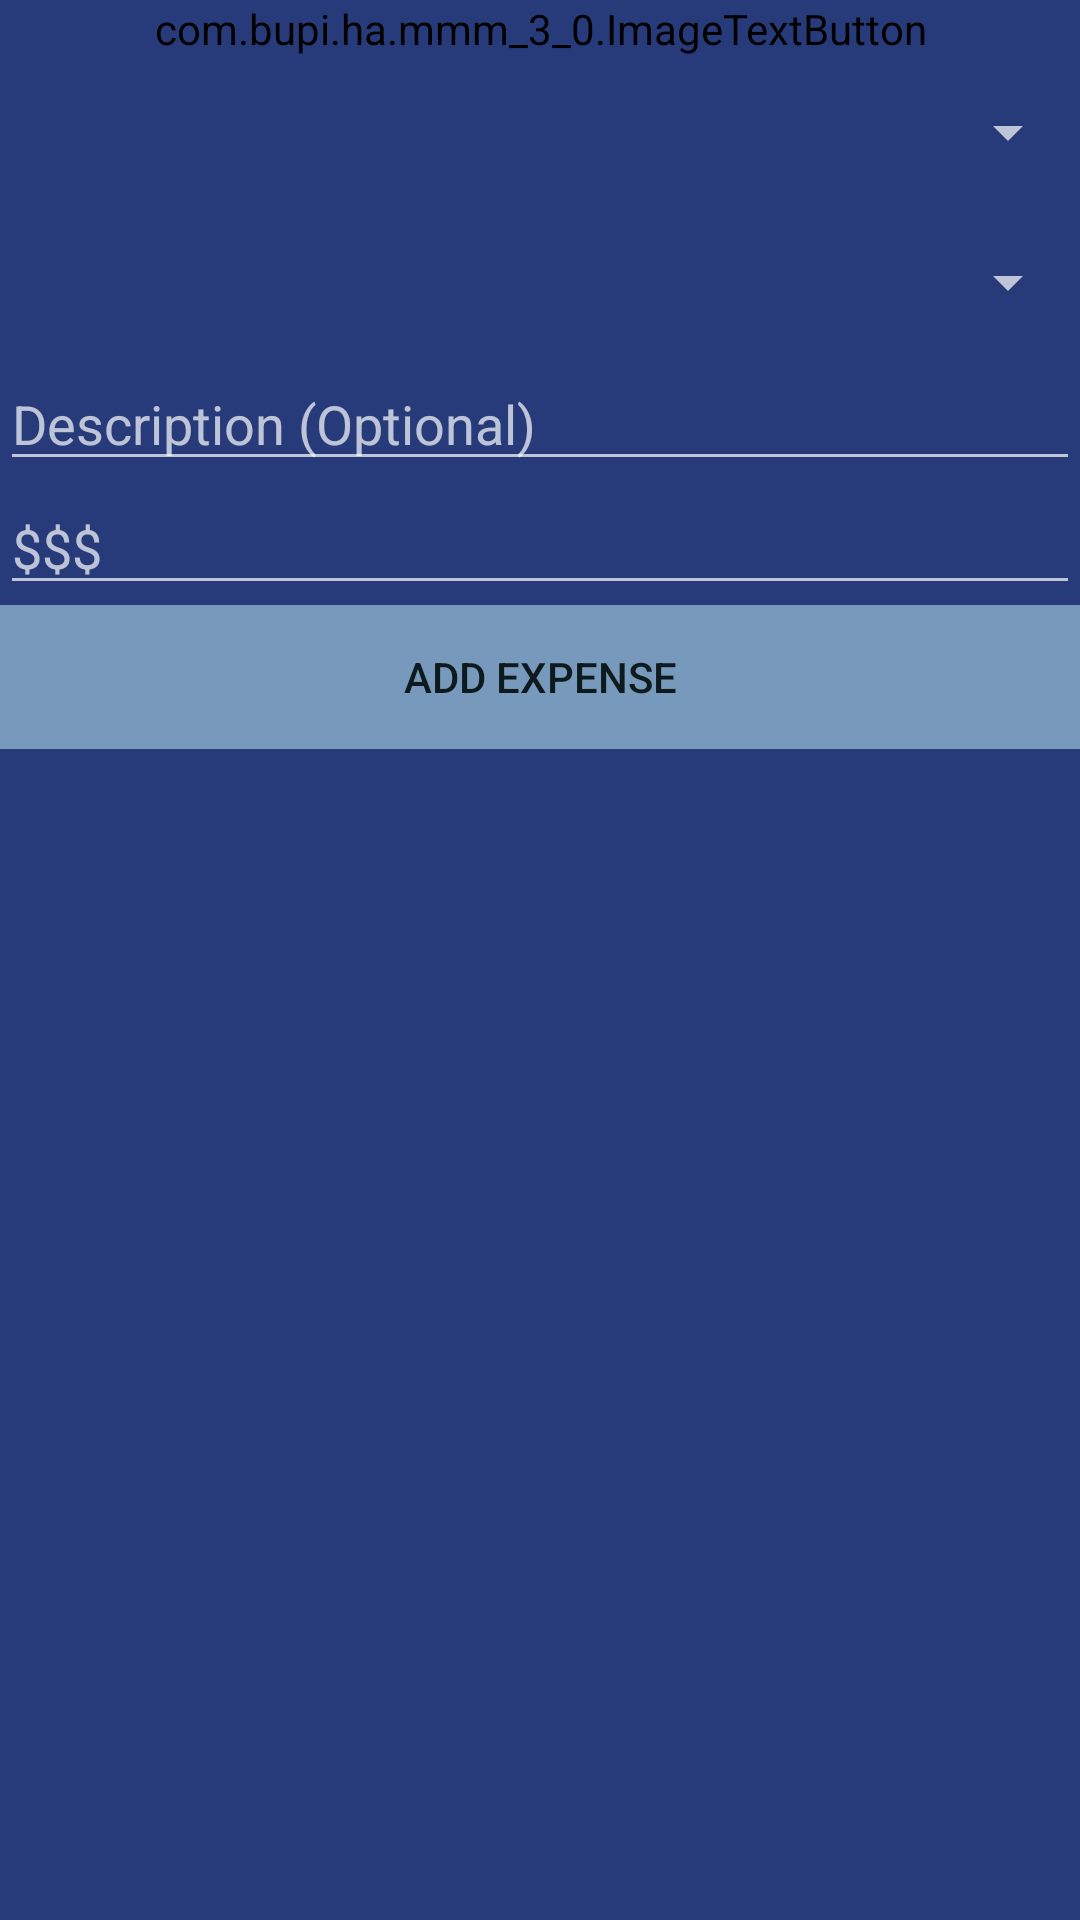

Here is an Android app screen rendered from its layout file. Give the layout XML and the strings, colors and styles it references.
<!-- AndroidManifest.xml: application theme AppTheme -->
<!-- res/layout/f_expense_input.xml -->
<?xml version="1.0" encoding="utf-8"?>
<TableLayout xmlns:android="http://schemas.android.com/apk/res/android"
    xmlns:custom="http://schemas.android.com/apk/res-auto"
    xmlns:tools="http://schemas.android.com/tools"
    android:layout_width="match_parent"
    android:layout_height="match_parent">

    <TableRow>
        
        <com.bupi.ha.mmm_3_0.ImageTextButton
            android:id="@+id/image_text_calendar"
            android:layout_width="0dp"
            android:layout_height="wrap_content"
            android:layout_weight="1"
            custom:backgroundColor="@android:color/transparent"
            custom:drawable="@android:drawable/ic_menu_my_calendar"
            custom:separation="3dp"
            custom:text="TODAY"
            custom:textColor="@color/text_primary" />
    </TableRow>

    <TableRow style="@style/AppTheme.TableRow">
        
        <Spinner
            android:id="@+id/spinner_expense_input_expense_division"
            android:layout_width="0dp"
            android:layout_height="match_parent"
            android:layout_gravity="center"
            android:layout_weight="1" />
    </TableRow>

    <TableRow style="@style/AppTheme.TableRow">
        
        <Spinner
            android:id="@+id/spinner_expense_input_expense_category"
            android:layout_width="0dp"
            android:layout_height="match_parent"
            android:layout_gravity="center"
            android:layout_weight="1" />
    </TableRow>

    <TableRow>

        <EditText
            android:id="@+id/edit_text_note"
            android:layout_width="0dp"
            android:layout_height="wrap_content"
            android:layout_weight="1"
            android:hint="@string/hint_note"
            android:inputType="text" />
    </TableRow>

    <TableRow>

        <EditText
            android:id="@+id/edit_text_amount"
            android:layout_width="0dp"
            android:layout_height="wrap_content"
            android:layout_weight="1"
            android:hint="@string/hint_amount"
            android:inputType="number"
            android:onClick="onClickEditText" />
    </TableRow>

    <TableRow>

        <Button
            android:id="@+id/button_insert_expense"
            android:layout_width="0dp"
            android:layout_height="match_parent"
            android:layout_weight="1"
            android:text="@string/text_add_expense" />
    </TableRow>

    

    <TableRow>

        <ListView
            android:id="@+id/list_view_expense_input"
            android:layout_width="0dp"
            android:layout_height="wrap_content"
            android:layout_marginTop="5dp"
            android:layout_weight="1"
            android:clickable="false"
            tools:clickable="false" />
    </TableRow>

</TableLayout>
<!-- resources referenced by this layout -->
<resources>
  <color name="text_primary">#DDDDDD</color>
  <string name="hint_amount">$$$</string>
  <string name="hint_note">Description (Optional)</string>
  <string name="text_add_expense">Add Expense</string>
  <style name="AppTheme.TableRow">
          <item name="android:minHeight">50dp</item>
          <item name="android:layout_width">match_parent</item>
      </style>
  <style name="AppTheme" parent="Theme.AppCompat.NoActionBar">
          <item name="android:background">@color/bg</item>
  
          <item name="android:buttonStyle">@style/AppTheme.Button</item>
  
          <item name="android:editTextStyle">@style/AppTheme.EditText</item>
  
          <item name="android:listViewStyle">@style/AppTheme.ListView</item>
  
          <item name="android:spinnerStyle">@style/AppTheme.Spinner</item>
      </style>
  <color name="bg">#273B7A</color>
  <style name="AppTheme.Button" parent="Widget.AppCompat.Button.Colored">
          <item name="android:textColor">@color/text_secondary</item>
          <item name="android:background">@color/primary</item>
          <item name="android:layout_margin">3dp</item>
      </style>
  <style name="AppTheme.EditText" parent="Widget.AppCompat.EditText">
          <item name="textColor">@color/text_primary</item>
      </style>
  <style name="AppTheme.ListView" parent="Widget.AppCompat.ListView">
          <item name="android:layout_marginTop">5dp</item>
      </style>
  <style name="AppTheme.Spinner" parent="Widget.AppCompat.Spinner">
          <item name="android:colorBackground">@color/primary</item>
      </style>
  <color name="text_secondary">#0D1B1E</color>
  <color name="primary">#7799BB</color>
</resources>
